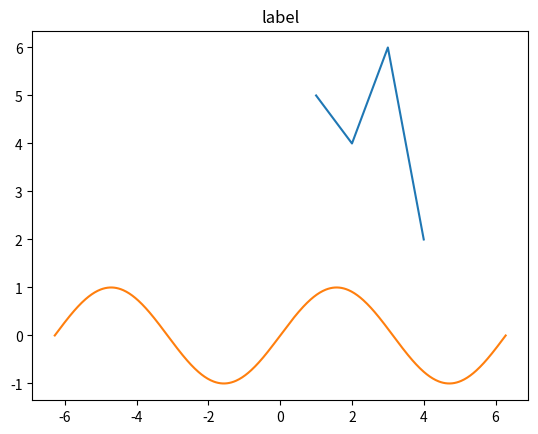

This chart was generated by the following Python code: (Note: this script raises an exception after producing the figure.)
'''
[redacted]

'''
#%%
from matplotlib import pyplot as plt
import numpy as np

x_vals = [1, 2, 3, 4]
y_vals = [5, 4, 6, 2]
x = np.linspace(-2*np.pi,2*np.pi,600)
plt.figure()
plt.plot(x_vals, y_vals)
plt.plot(x,np.sin(x))
plt.title("label")

plt.savefig("C:/Users/<user>/OneDrive/Documents/plot2.jpg")
# %%
import numpy as np
a= np.array([1, 2, 3, 4, 5])
print(a)
print(a.shape)
print(a.dtype)
print(a.ndim)
print(a.size)
print(a.itemsize)

# %%
a = np.array([1,2,3])
print(a[0])
a[0]=5
print(a[0])
b = a * np.array([2,0,2])
print(b)
print(b.sum())

# %%
#functions applied to a numpy array are like matrix math, whereas normal lists just append numbers
l=[1,2,3]
a=np.array([1,2,3])

l2=2*l
a2=2*a
print(l2) #apends an aaray to the end
print(a2) #multiplies each element
# %%
dot=np.dot(a,b)
print(dot)
cross=np.cross(a,b)
print(cross)

# %%
a = np.array([[1,2],[3,4]])
print(a.shape)
print(a)
print(a[0,:]) #the : means all column in the 0 row; you can also put a number there (0) to get the first column
# %%
bool = a > 2
print(a[bool]) #prints the elements of the array that meet the condition 
b = np.where(a>2, a, -1) #replace all elements that don't meet the condition with -1
print(b)
# %%

# %%
